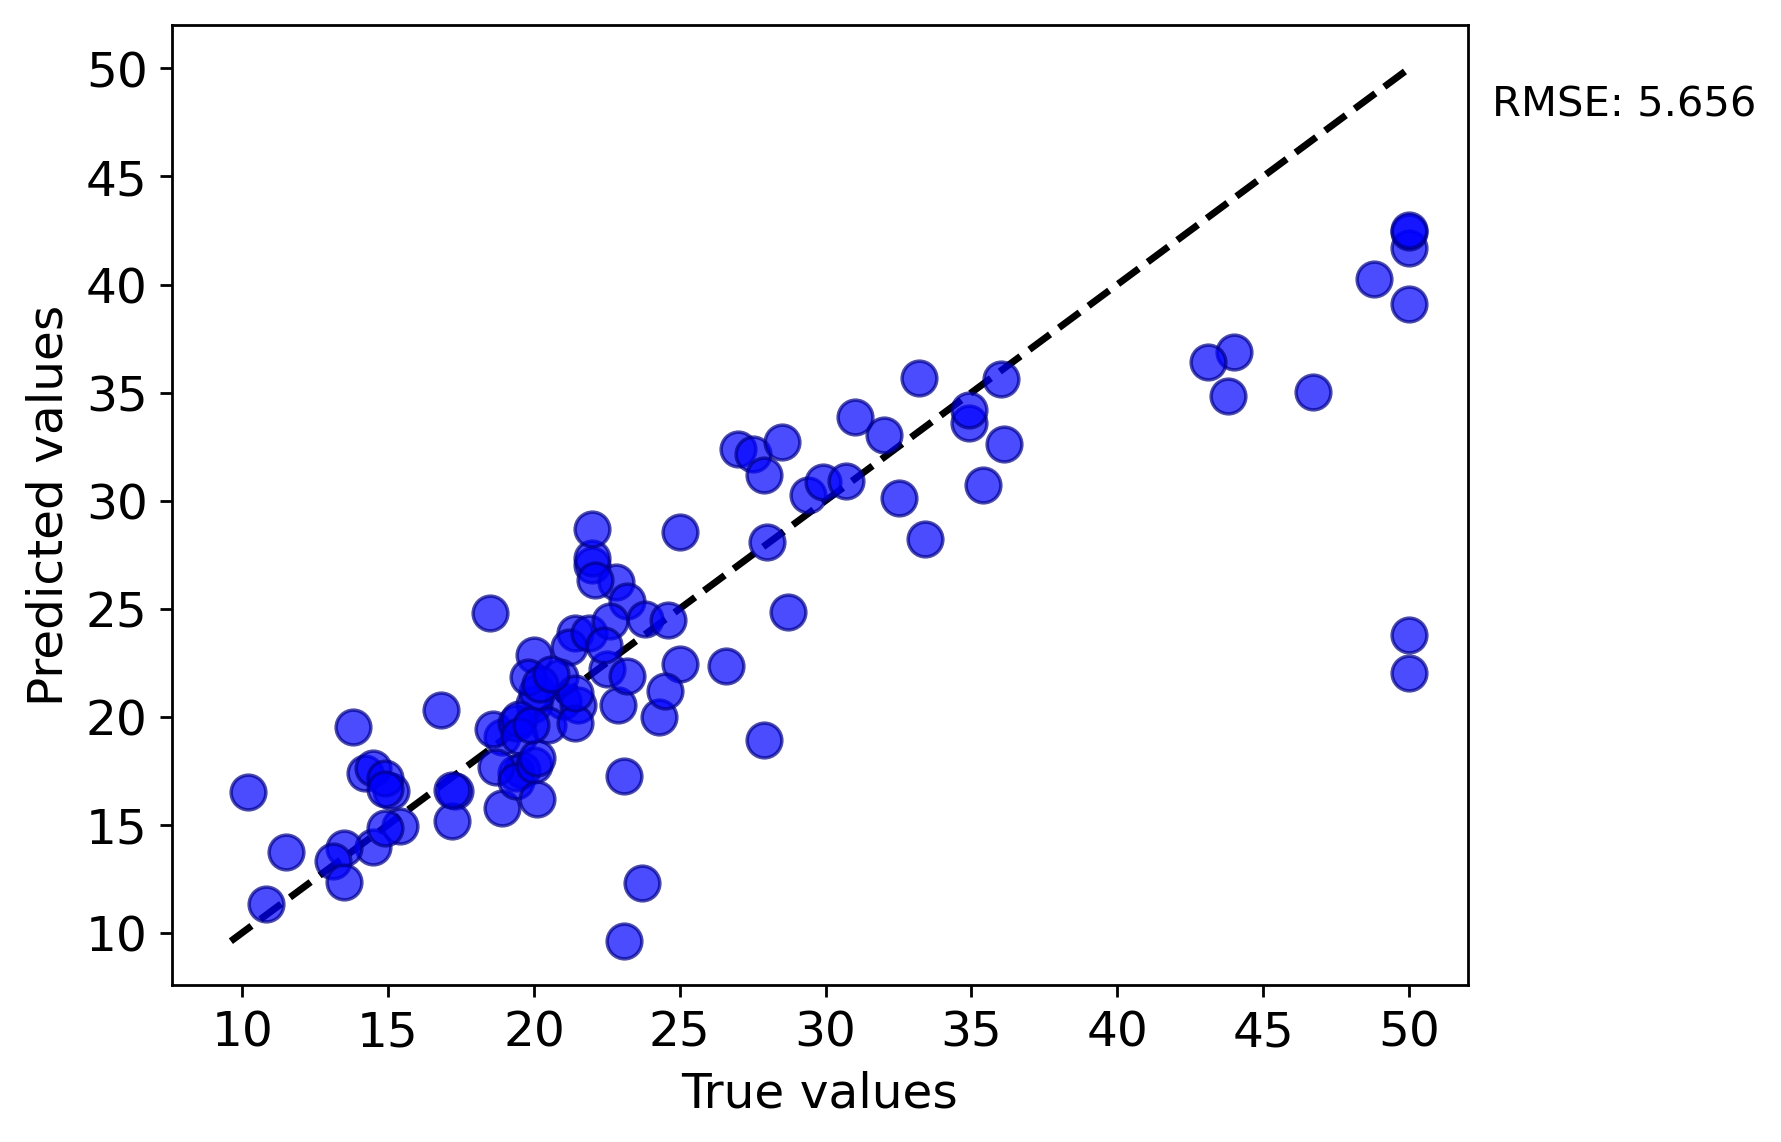

Data behind this chart, as committed beside it:
y true, y pred
33.4, 28.2
28.7, 24.85
18.9, 19.04
19.6, 17.53
14.5, 13.99
21.0, 20.73
13.5, 13.93
34.9, 33.6
20.0, 20.59
19.4, 17.38
18.9, 15.77
35.4, 30.74
18.7, 17.65
25.0, 22.42
21.4, 23.87
20.0, 22.84
28.0, 28.07
22.5, 22.2
22.0, 27.01
25.0, 28.55
43.8, 34.86
18.6, 19.44
20.1, 21.16
19.4, 19.72
22.8, 26.24
18.5, 24.8
21.2, 23.21
17.3, 16.57
15.4, 14.93
21.5, 20.53
19.4, 17.02
13.1, 13.33
27.0, 32.39
50.0, 41.68
29.4, 30.27
23.2, 25.36
29.9, 30.86
32.5, 30.12
32.0, 33.05
34.9, 34.17
50.0, 42.42
20.0, 17.77
23.7, 12.3
27.5, 32.17
50.0, 39.12
46.7, 35.02
24.3, 19.96
20.5, 19.61
24.5, 21.19
21.9, 23.89
20.9, 21.84
44.0, 36.87
50.0, 42.53
36.0, 35.64
43.1, 36.39
48.8, 40.24
31.0, 33.88
30.7, 30.92
33.2, 35.67
22.0, 27.36
... 41 more rows
